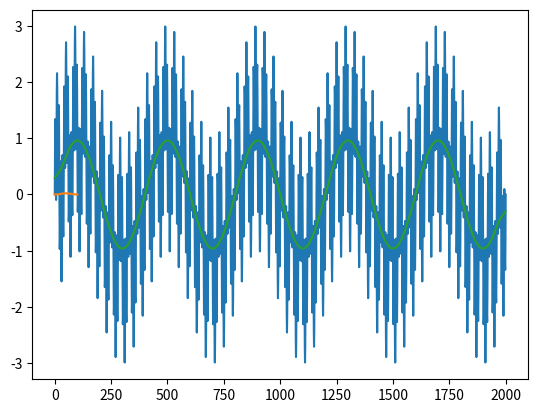

Write Python code to recreate this figure. (Note: this script raises an exception after producing the figure.)
import numpy as np
import scipy.signal as signal
import matplotlib.pyplot as plt
from matplotlib import style

# signal with samping rate of 2000Hz – freq_max = 1000Hz
# Nyquist's theorem requires sampling freq > 2x the signal's max freq

t = np.linspace(0, 1.0, 2001)
sig_5hz = np.sin(2 * np.pi * 5 * t)  # sin(2π⋅f⋅t) 5 gelombang dalam 1 detik
sig_50hz = np.sin(2 * np.pi * 50 * t)
sig_250hz = np.sin(2 * np.pi * 250 * t)

sig_5hz_50hz_250hz = sig_5hz + sig_50hz  + sig_250hz

plt.plot(sig_5hz_50hz_250hz)
plt.show

# these are parameters to make the filters
numtaps = 101       # jumlah ordo
lpf_cutoff = 7      # the lowpass filter with fc= 7 Hz (yang diiteruskan hanya dibawah 7 Hz)
hpf_cutoff = 100    # the highpass filter with fc= 100 Hz
bp_cutoff1 = 40     # the bandpass filter with fc= 40 Hz - 100 Hz
bp_cutoff2 = 100

# calculate the lowpass coeffs using window method
from scipy.signal import firwin
lowpass_coef = firwin(numtaps, lpf_cutoff, fs=1000, pass_zero=True) 
# True defaultnya untuk membuat lpf atau bandstop
# False untuk membuat hpf atau band pass
plt.plot(lowpass_coef)
plt.show()

# convolve the signal with the lowpass coeffs
from scipy.signal import convolve
lowpass_output = convolve(sig_5hz_50hz_250hz, lowpass_coef, mode='same')
plt.plot(lowpass_output)
plt.show()


# calculate the highpass coeffs using window method
from scipy.signal import firwin
highpass_coef = firwin(numtaps, hpf_cutoff, fs=sampling_rate, pass_zero=False)
plt.plot(highpass_coef)
plt.show()

# convolve the signal with highpass coeffs
from scipy.signal import convolve
highpass_output = convolve(sig_5hz_50hz_250hz, highpass_coef, mode='same')
plt.plot(highpass_output)
plt.show()


# calculate the bandpass coeffs using window method
from scipy.signal import firwin
bandpass_coef = firwin(numtaps, [bp_cutoff1, bp_cutoff2], fs=sampling_rate, pass_zero=False)
plt.plot(bandpass_coef)
plt.show()

# convolve the signal with bandpass coeffs
from scipy.signal import convolve
bandpass_output = convolve(sig_5hz_50hz_250hz, bandpass_coef, mode='same')
plt.plot(bandpass_output)
plt.show()


# calculate the bandstop coeffs using window method
from scipy.signal import firwin
bs_cutoff1 = 40  # batas bawah frekuensi potong untuk bandstop filter
bs_cutoff2 = 100  # batas atas frekuensi potong untuk bandstop filter
bandstop_coef = firwin(numtaps, [bs_cutoff1, bs_cutoff2], fs=sampling_rate, pass_zero=False)
plt.plot(bandstop_coef)
plt.show()

